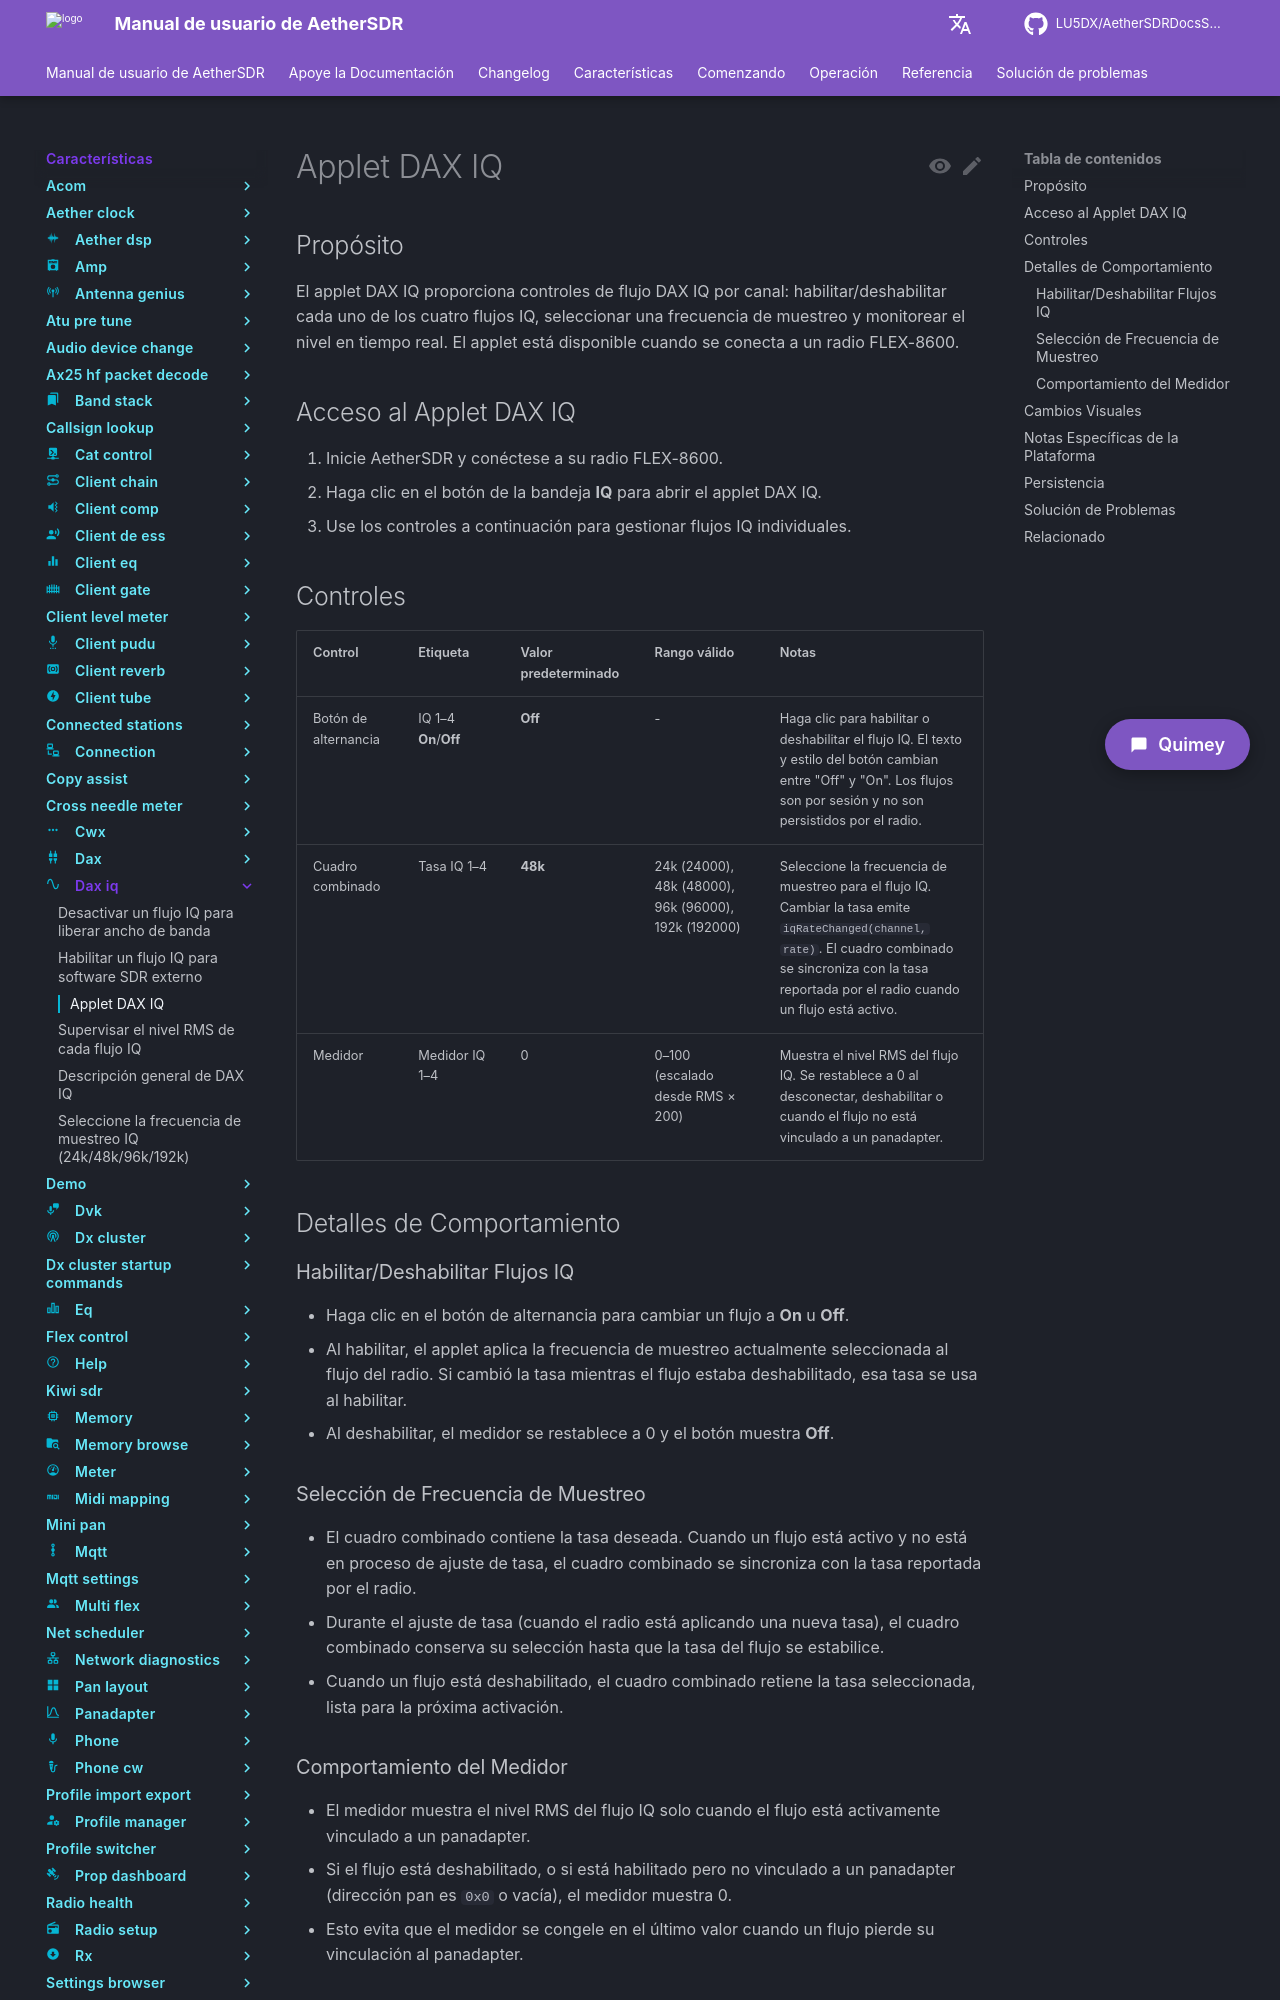

repository: LU5DX/AetherSDRDocsSpanish · page: 26.8.4/features/dax-iq/fix-dax-iq-producing-no-output-on-windows-or-pulseaudio-only-linux-the-setup-path-now-falls-back-properly/index.html · generator: mkdocs

# Applet DAX IQ

## Propósito

El applet DAX IQ proporciona controles de flujo DAX IQ por canal: habilitar/deshabilitar cada uno de los cuatro flujos IQ, seleccionar una frecuencia de muestreo y monitorear el nivel en tiempo real. El applet está disponible cuando se conecta a un radio FLEX-8600.

## Acceso al Applet DAX IQ

1. Inicie AetherSDR y conéctese a su radio FLEX-8600.
2. Haga clic en el botón de la bandeja **IQ** para abrir el applet DAX IQ.
3. Use los controles a continuación para gestionar flujos IQ individuales.

## Controles

| Control | Etiqueta | Valor predeterminado | Rango válido | Notas |
|---------|----------|----------------------|--------------|-------|
| Botón de alternancia | IQ 1–4 **On**/**Off** | **Off** | - | Haga clic para habilitar o deshabilitar el flujo IQ. El texto y estilo del botón cambian entre "Off" y "On". Los flujos son por sesión y no son persistidos por el radio. |
| Cuadro combinado | Tasa IQ 1–4 | **48k** | 24k (24000), 48k (48000), 96k (96000), 192k (192000) | Seleccione la frecuencia de muestreo para el flujo IQ. Cambiar la tasa emite `iqRateChanged(channel, rate)`. El cuadro combinado se sincroniza con la tasa reportada por el radio cuando un flujo está activo. |
| Medidor | Medidor IQ 1–4 | 0 | 0–100 (escalado desde RMS × 200) | Muestra el nivel RMS del flujo IQ. Se restablece a 0 al desconectar, deshabilitar o cuando el flujo no está vinculado a un panadapter. |

## Detalles de Comportamiento

### Habilitar/Deshabilitar Flujos IQ

- Haga clic en el botón de alternancia para cambiar un flujo a **On** u **Off**.
- Al habilitar, el applet aplica la frecuencia de muestreo actualmente seleccionada al flujo del radio. Si cambió la tasa mientras el flujo estaba deshabilitado, esa tasa se usa al habilitar.
- Al deshabilitar, el medidor se restablece a 0 y el botón muestra **Off**.

### Selección de Frecuencia de Muestreo

- El cuadro combinado contiene la tasa deseada. Cuando un flujo está activo y no está en proceso de ajuste de tasa, el cuadro combinado se sincroniza con la tasa reportada por el radio.
- Durante el ajuste de tasa (cuando el radio está aplicando una nueva tasa), el cuadro combinado conserva su selección hasta que la tasa del flujo se estabilice.
- Cuando un flujo está deshabilitado, el cuadro combinado retiene la tasa seleccionada, lista para la próxima activación.

### Comportamiento del Medidor

- El medidor muestra el nivel RMS del flujo IQ solo cuando el flujo está activamente vinculado a un panadapter.
- Si el flujo está deshabilitado, o si está habilitado pero no vinculado a un panadapter (dirección pan es `0x0` o vacía), el medidor muestra 0.
- Esto evita que el medidor se congele en el último valor cuando un flujo pierde su vinculación al panadapter.
